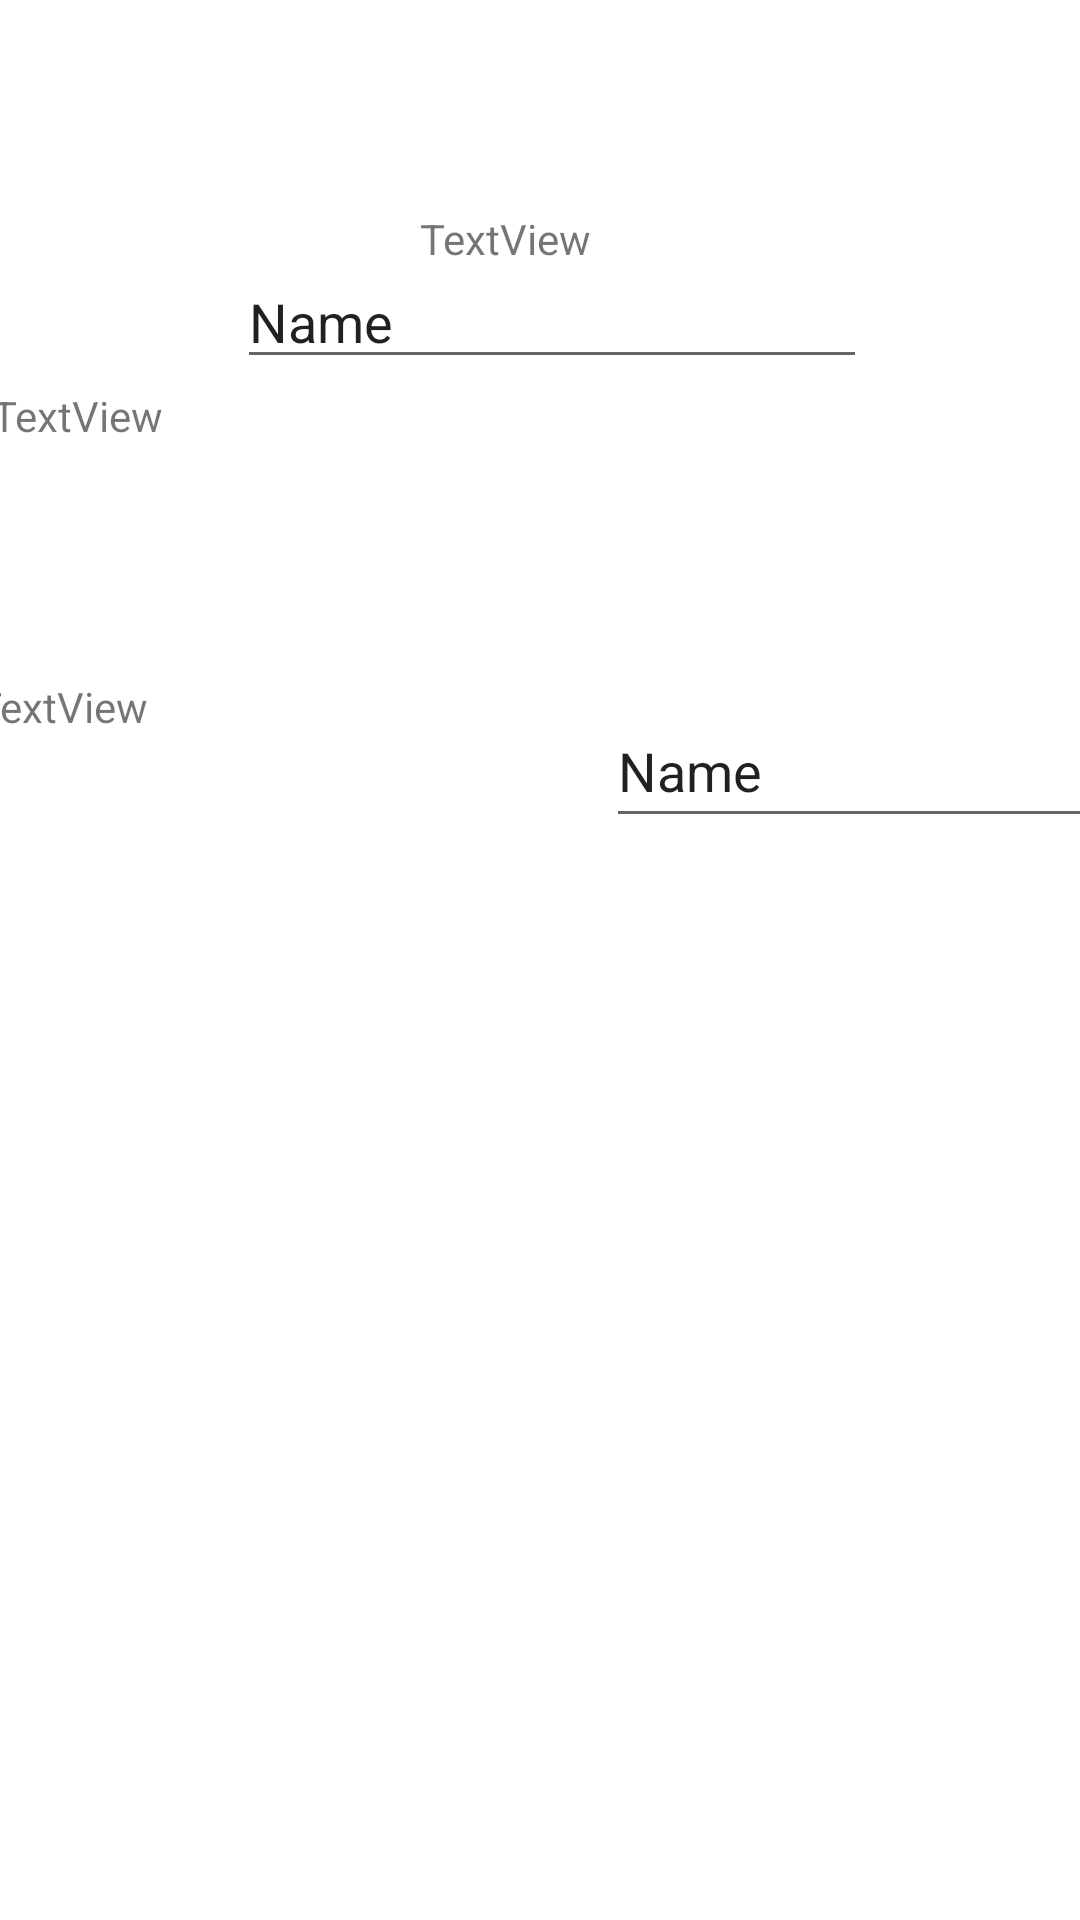

Write the Android layout XML for this screen, with the resource values it uses.
<!-- AndroidManifest.xml: application theme Theme.BootcampAndroid -->
<!-- res/layout/activity_login_acticity.xml -->
<?xml version="1.0" encoding="utf-8"?>
<androidx.constraintlayout.widget.ConstraintLayout xmlns:android="http://schemas.android.com/apk/res/android"
    xmlns:app="http://schemas.android.com/apk/res-auto"
    xmlns:tools="http://schemas.android.com/tools"
    android:layout_width="match_parent"
    android:layout_height="match_parent"
    tools:context=".LoginActicity">

    <EditText
        android:id="@+id/editTextTextPersonName2"
        android:layout_width="wrap_content"
        android:layout_height="wrap_content"
        android:layout_marginStart="202dp"
        android:layout_marginTop="53dp"
        android:layout_marginBottom="432dp"
        android:ems="10"
        android:inputType="textPersonName"
        android:minHeight="48dp"
        android:text="Name"
        app:layout_constraintBottom_toBottomOf="parent"
        app:layout_constraintStart_toStartOf="parent"
        app:layout_constraintTop_toBottomOf="@+id/editTextTextPersonName" />

    <TextView
        android:id="@+id/textView"
        android:layout_width="wrap_content"
        android:layout_height="wrap_content"
        android:layout_marginStart="165dp"
        android:layout_marginTop="70dp"
        android:layout_marginEnd="188dp"
        android:text="TextView"
        app:layout_constraintEnd_toEndOf="parent"
        app:layout_constraintStart_toStartOf="parent"
        app:layout_constraintTop_toTopOf="parent" />

    <TextView
        android:id="@+id/textView2"
        android:layout_width="wrap_content"
        android:layout_height="wrap_content"
        android:layout_marginStart="22dp"
        android:layout_marginTop="129dp"
        android:layout_marginEnd="331dp"
        android:text="TextView"
        app:layout_constraintEnd_toEndOf="parent"
        app:layout_constraintStart_toStartOf="parent"
        app:layout_constraintTop_toTopOf="parent" />

    <TextView
        android:id="@+id/textView3"
        android:layout_width="wrap_content"
        android:layout_height="wrap_content"
        android:layout_marginStart="17dp"
        android:layout_marginTop="78dp"
        android:layout_marginEnd="336dp"
        android:text="TextView"
        app:layout_constraintEnd_toEndOf="parent"
        app:layout_constraintStart_toStartOf="parent"
        app:layout_constraintTop_toBottomOf="@+id/textView2" />

    <EditText
        android:id="@+id/editTextTextPersonName"
        android:layout_width="wrap_content"
        android:layout_height="wrap_content"
        android:layout_marginStart="9dp"
        android:layout_marginTop="67dp"
        android:layout_marginEnd="1dp"
        android:layout_marginBottom="52dp"
        android:ems="10"
        android:inputType="textPersonName"
        android:text="Name"
        app:layout_constraintBottom_toTopOf="@+id/editTextTextPersonName2"
        app:layout_constraintEnd_toEndOf="parent"
        app:layout_constraintStart_toStartOf="parent"
        app:layout_constraintTop_toBottomOf="@+id/textView" />
</androidx.constraintlayout.widget.ConstraintLayout>
<!-- resources referenced by this layout -->
<resources>
  <style name="Theme.BootcampAndroid" parent="Theme.MaterialComponents.DayNight.DarkActionBar">
          
          <item name="colorPrimary">@color/purple_500</item>
          <item name="colorPrimaryVariant">@color/purple_700</item>
          <item name="colorOnPrimary">@color/white</item>
          
          <item name="colorSecondary">@color/teal_200</item>
          <item name="colorSecondaryVariant">@color/teal_700</item>
          <item name="colorOnSecondary">@color/black</item>
          
          <item name="android:statusBarColor" tools:targetApi="l">?attr/colorPrimaryVariant</item>
          
      </style>
  <color name="purple_500">#FF6200EE</color>
  <color name="purple_700">#FF3700B3</color>
  <color name="white">#FFFFFFFF</color>
  <color name="teal_200">#FF03DAC5</color>
  <color name="teal_700">#FF018786</color>
  <color name="black">#FF000000</color>
</resources>
